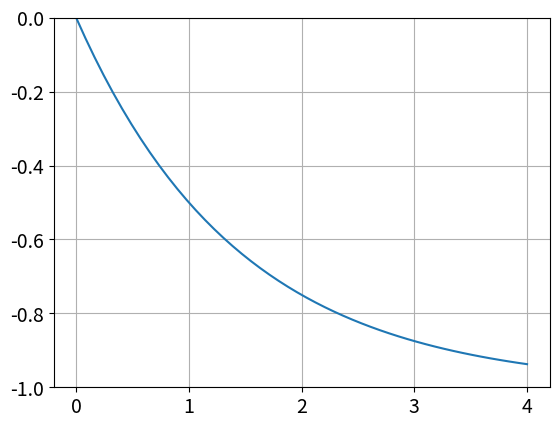
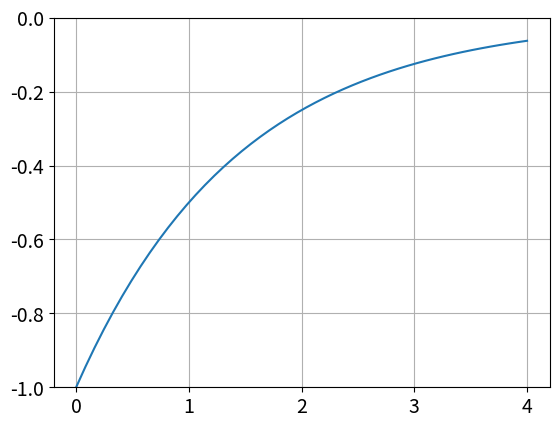

Python code for these plots, in order:
import numpy as np
import matplotlib.pyplot as plt

s=np.linspace(0,4)
sb=1.0
gmm=np.log(2)/sb;
u0=1-np.exp(-gmm*s)
u1=np.exp(-gmm*s)

fig1=plt.figure()
ax1=fig1.add_subplot(111)

fig2=plt.figure()
ax2=fig2.add_subplot(111)

#ax1.plot(s,-u0)
#ax2.plot(s,-u1)
ax1.plot(s,-u0)
ax2.plot(s,-u1)

ax1.grid(True)
ax2.grid(True)

sz=14
ax1.tick_params(labelsize=sz)
ax2.tick_params(labelsize=sz)

#ax1.set_ylim([0,1])
#ax2.set_ylim([0,1])
ax1.set_ylim([-1,0])
ax2.set_ylim([-1,0])
fig1.savefig("u0.png",bbox_inches="tight")
fig2.savefig("u1.png",bbox_inches="tight")

plt.show()

